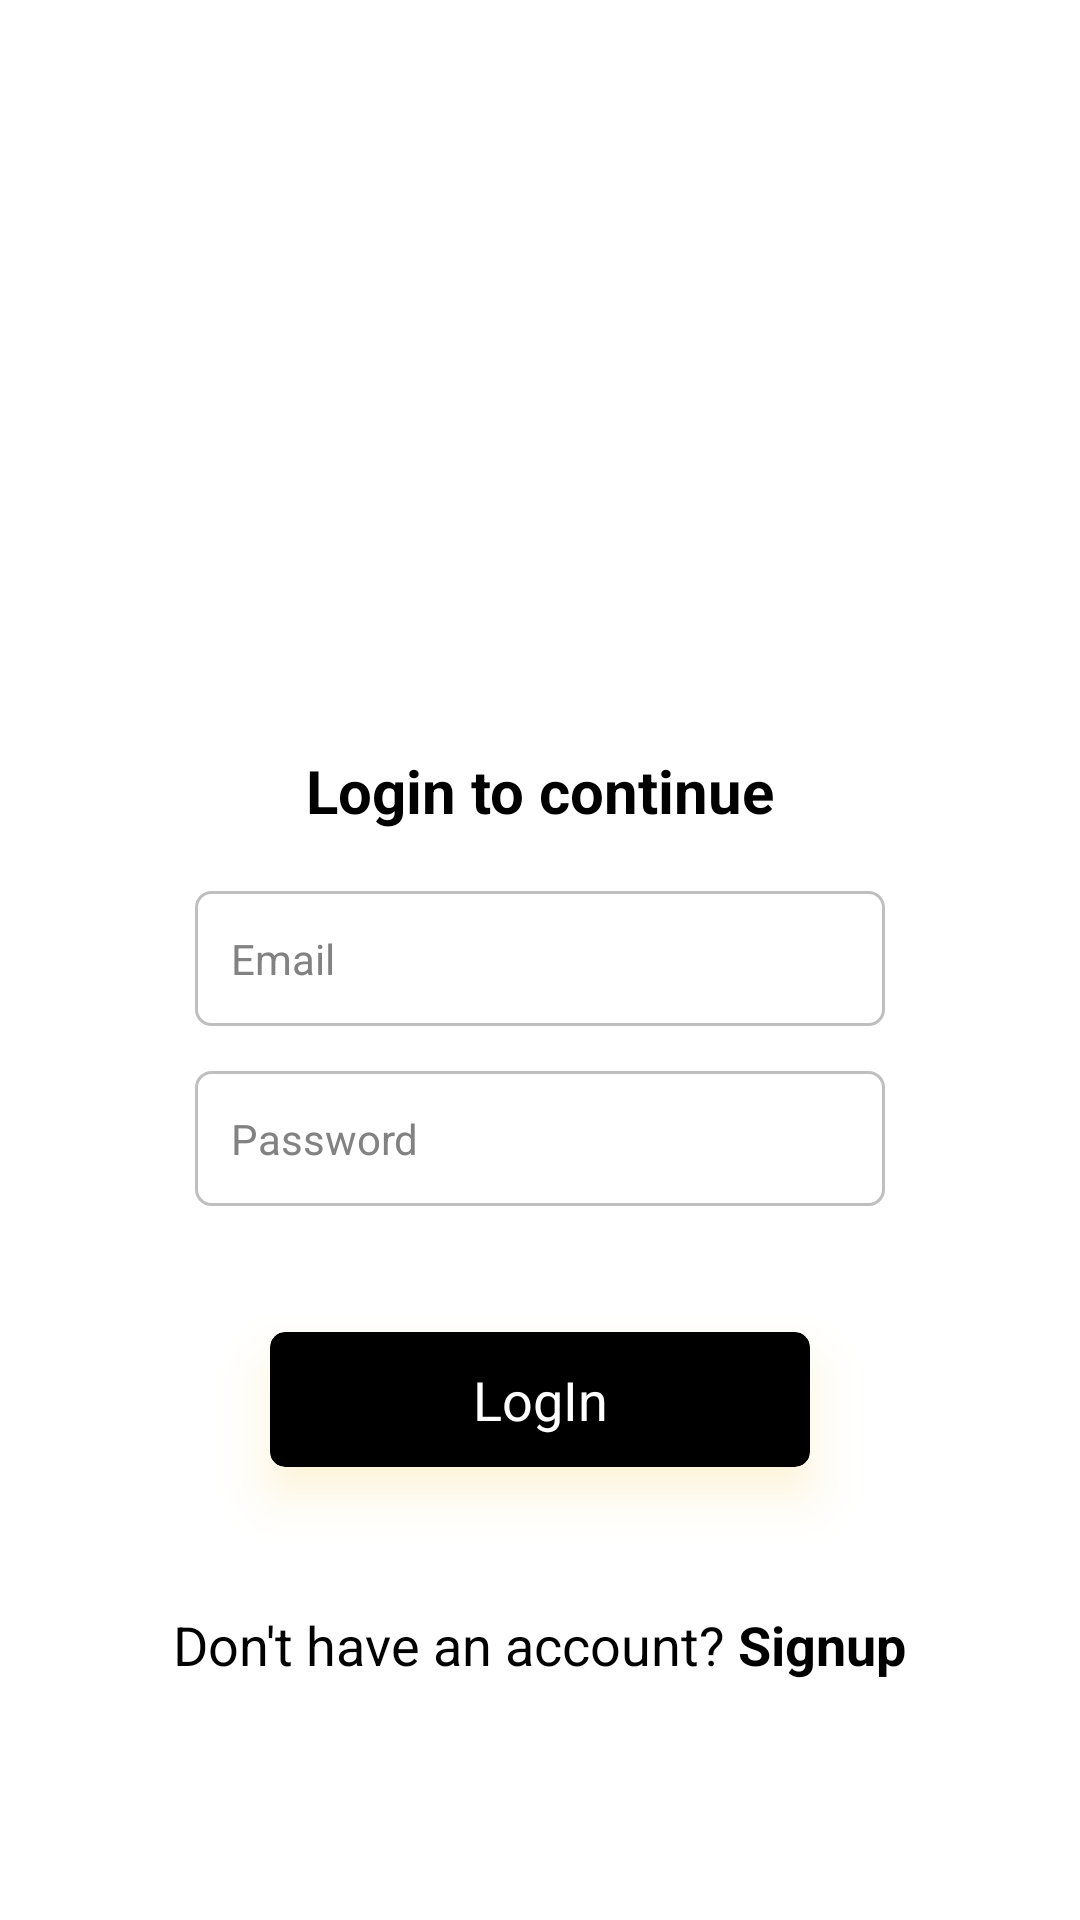

Produce the Android XML layout that renders to this screen, including the resource entries it uses.
<!-- AndroidManifest.xml: application theme Theme.BudgetManagement -->
<!-- res/layout/activity_login.xml -->
<?xml version="1.0" encoding="utf-8"?>
<LinearLayout xmlns:android="http://schemas.android.com/apk/res/android"
    xmlns:app="http://schemas.android.com/apk/res-auto"
    xmlns:tools="http://schemas.android.com/tools"
    android:layout_width="match_parent"
    android:layout_height="match_parent"
    tools:context=".Login">
<androidx.core.widget.NestedScrollView
    android:layout_width="match_parent"
    android:layout_height="match_parent">


    <LinearLayout
    android:layout_height="match_parent"
    android:layout_width="match_parent"
    android:orientation="vertical">

    <ImageView
        android:layout_height="160dp"
        android:layout_width="160dp"
        android:layout_marginBottom="60dp"
        android:layout_gravity="center"
        android:layout_marginTop="30dp"
        android:background="@drawable/logo"/>

        <TextView
            android:layout_width="match_parent"
            android:layout_height="wrap_content"
            android:text="Login to continue"
            android:layout_gravity="center_horizontal"
            android:textAlignment="center"
            android:textStyle="bold"
            android:textColor="@color/black"
            android:textSize="20sp"
            android:layout_marginBottom="20dp"/>


        <EditText
            android:id="@+id/emailField"
            android:layout_height="45dp"
        android:layout_width="match_parent"
        android:layout_marginBottom="15dp"
        android:background="@drawable/register"
        android:paddingLeft="12dp"
        android:textColorHint="#828282"
        android:textSize="14sp"
        android:inputType="text"
        android:hint="Email"
        android:layout_marginRight="65dp"
        android:layout_marginLeft="65dp"/>

    <EditText

        android:id="@+id/password"
        android:layout_height="45dp"
        android:layout_width="match_parent"
        android:background="@drawable/register"
        android:paddingLeft="12dp"
        android:textColorHint="#828282"
        android:textSize="14sp"
        android:inputType="textPassword"
        android:hint="Password"
        android:layout_marginRight="65dp"
        android:layout_marginLeft="65dp" />

    <androidx.cardview.widget.CardView
        android:id="@+id/submitBtn"
        android:layout_height="45dp"
    android:layout_width="180dp"
    android:layout_gravity="center"
    android:layout_marginTop="42dp"
    app:cardCornerRadius="5dp"
    android:outlineSpotShadowColor="#EFB815"
    app:cardElevation="10dp"
    app:cardBackgroundColor="@color/black"
    app:cardPreventCornerOverlap="true"
    android:outlineAmbientShadowColor="#EFB815"
    android:layout_marginBottom="20dp"
    >

    <TextView
        android:layout_width="match_parent"
        android:layout_height="wrap_content"
        android:layout_centerInParent="true"
        android:layout_gravity="center"
        android:text="LogIn"
        android:textAlignment="center"
        android:textColor="@color/white"
        android:textSize="18sp" />

</androidx.cardview.widget.CardView>


    -<RelativeLayout
    android:layout_height="wrap_content"
    android:layout_width="match_parent"
    android:layout_gravity="center"
    android:layout_centerInParent="true"
    android:gravity="center_horizontal"
    android:textAlignment="center">

    <TextView
        android:id="@+id/text_login"
        android:layout_width="wrap_content"
        android:layout_height="wrap_content"
        android:layout_marginTop="27dp"
        android:layout_marginBottom="177dp"
        android:text="Don't have an account? "
        android:textColor="#000000"
        android:textSize="18sp" />

    <TextView
        android:id="@+id/txtSignup"
        android:layout_width="wrap_content"
        android:layout_height="wrap_content"
        android:layout_marginTop="27dp"
        android:textStyle="bold"
        android:layout_marginBottom="177dp"
        android:layout_toRightOf="@+id/text_login"
        android:text="Signup"
        android:textAlignment="center"
        android:textColor="@color/black"
        android:textSize="18sp" />

</RelativeLayout>

</LinearLayout>


</androidx.core.widget.NestedScrollView>
</LinearLayout>
<!-- resources referenced by this layout -->
<resources>
  <color name="black">#FF000000</color>
  <color name="white">#FFFFFF</color>
  <!-- drawable register (drawable) -->
  <?xml version="1.0" encoding="utf-8"?>
  <shape xmlns:android="http://schemas.android.com/apk/res/android"
      android:padding="10dp"
      android:shape="rectangle" >
  
  
      <stroke
          android:width="1dp"
          android:color="#BFBFBF" />
  
      <corners
          android:bottomLeftRadius="5dp"
          android:bottomRightRadius="5dp"
          android:topLeftRadius="5dp"
          android:topRightRadius="5dp" />
      <solid
          android:color="#FFFFFF"/>
  
  </shape>
  <style name="Theme.BudgetManagement" parent="Theme.MaterialComponents.DayNight.DarkActionBar">
          
          <item name="colorPrimary">@color/purple_500</item>
          <item name="colorPrimaryVariant">@color/purple_700</item>
  
          <item name="colorOnPrimary">@color/white</item>
          <item name="windowNoTitle">true</item>
          <item name="windowActionBar">false</item>
          
          <item name="colorSecondary">@color/teal_200</item>
          <item name="colorSecondaryVariant">@color/teal_700</item>
          <item name="colorOnSecondary">@color/black</item>
          
          <item name="android:statusBarColor">@color/black</item>
          
      </style>
  <color name="purple_500">#FF6200EE</color>
  <color name="purple_700">#FF3700B3</color>
  <color name="teal_200">#FF03DAC5</color>
  <color name="teal_700">#FF018786</color>
</resources>
